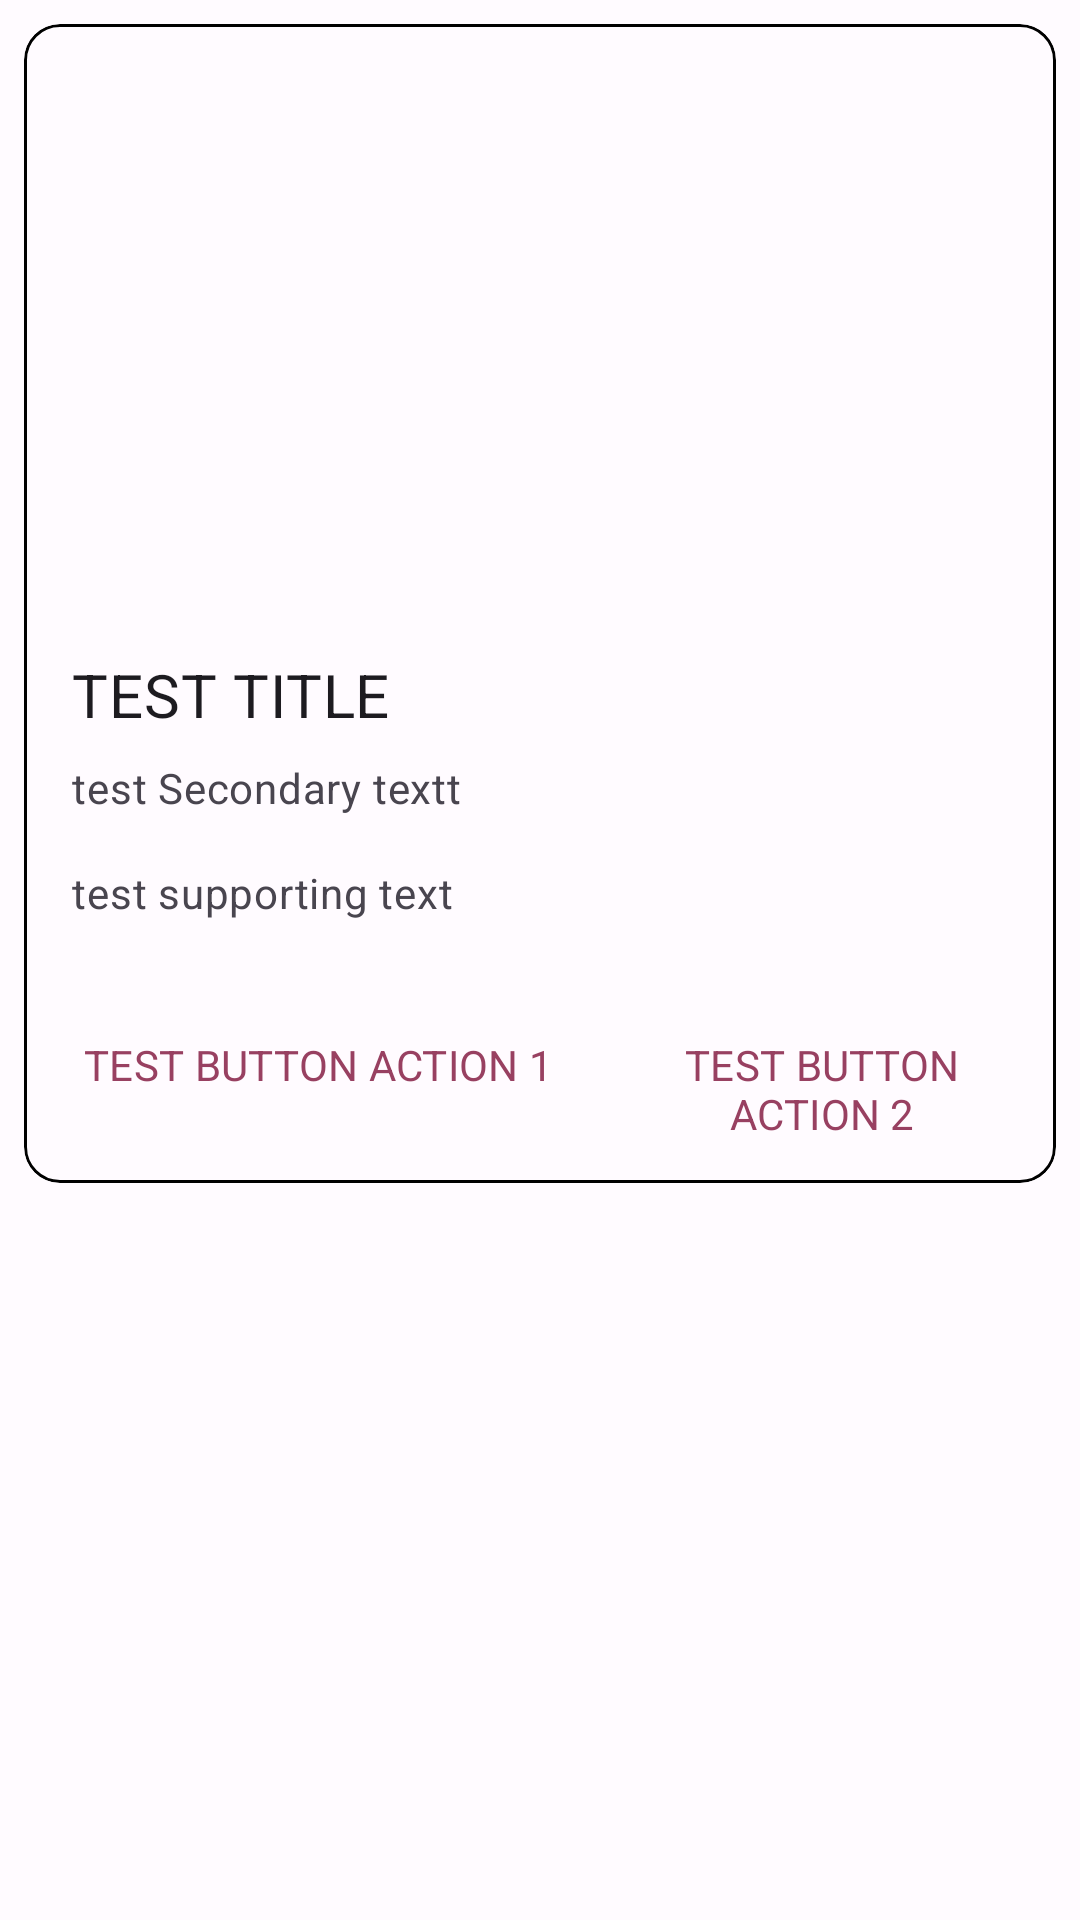

Here is an Android app screen rendered from its layout file. Give the layout XML and the strings, colors and styles it references.
<!-- AndroidManifest.xml: application theme AppTheme -->
<!-- res/layout/card_layout.xml -->
<?xml version="1.0" encoding="utf-8"?>
<androidx.constraintlayout.widget.ConstraintLayout xmlns:android="http://schemas.android.com/apk/res/android"
    android:layout_width="match_parent"
    android:layout_height="match_parent"
    xmlns:app="http://schemas.android.com/apk/res-auto"
    xmlns:tools="http://schemas.android.com/tools">

    <com.google.android.material.card.MaterialCardView
        android:id="@+id/mat_card_view"
        android:layout_width="match_parent"
        android:layout_height="wrap_content"
        android:layout_margin="8dp"
        app:layout_constraintTop_toTopOf="parent"
        tools:layout_editor_absoluteX="8dp"
        app:strokeWidth="1dp"
        app:strokeColor="@color/black"
        app:cardElevation="0dp">

        <LinearLayout
            android:layout_width="match_parent"
            android:layout_height="wrap_content"
            android:orientation="vertical">

            
            <ImageView
                android:layout_width="match_parent"
                android:layout_height="194dp"
                android:scaleType="centerCrop" />

            <LinearLayout
                android:layout_width="match_parent"
                android:layout_height="wrap_content"
                android:orientation="vertical"
                android:padding="16dp">

                
                <TextView
                    android:layout_width="wrap_content"
                    android:layout_height="wrap_content"
                    android:text="TEST TITLE"
                    android:textAppearance="?attr/textAppearanceHeadline6" />

                <TextView
                    android:layout_width="wrap_content"
                    android:layout_height="wrap_content"
                    android:layout_marginTop="8dp"
                    android:text="test Secondary textt"
                    android:textAppearance="?attr/textAppearanceBody2"
                    android:textColor="?android:attr/textColorSecondary" />

                <TextView
                    android:layout_width="wrap_content"
                    android:layout_height="wrap_content"
                    android:layout_marginTop="16dp"
                    android:text="test supporting text"
                    android:textAppearance="?attr/textAppearanceBody2"
                    android:textColor="?android:attr/textColorSecondary" />

            </LinearLayout>

            <LinearLayout
                android:layout_width="wrap_content"
                android:layout_height="wrap_content"
                android:layout_margin="8dp"
                android:orientation="horizontal">

                <com.google.android.material.button.MaterialButton
                    style="?attr/borderlessButtonStyle"
                    android:layout_width="wrap_content"
                    android:layout_height="wrap_content"
                    android:layout_marginEnd="8dp"
                    android:text="TEST BUTTON ACTION 1" />

                <com.google.android.material.button.MaterialButton
                    style="?attr/borderlessButtonStyle"
                    android:layout_width="wrap_content"
                    android:layout_height="wrap_content"
                    android:text="TEST BUTTON ACTION 2" />
            </LinearLayout>


        </LinearLayout>
    </com.google.android.material.card.MaterialCardView>

</androidx.constraintlayout.widget.ConstraintLayout>
<!-- resources referenced by this layout -->
<resources>
  <color name="black">#FF000000</color>
  <style name="AppTheme" parent="Theme.Material3.Light.NoActionBar">
      <item name="fontFamily">@font/noto_sans</item>
  
      <item name="colorPrimary">@color/md_theme_light_primary</item>
      <item name="colorOnPrimary">@color/md_theme_light_onPrimary</item>
      <item name="colorPrimaryContainer">@color/md_theme_light_primaryContainer</item>
      <item name="colorOnPrimaryContainer">@color/md_theme_light_onPrimaryContainer</item>
      <item name="colorSecondary">@color/md_theme_light_secondary</item>
      <item name="colorOnSecondary">@color/md_theme_light_onSecondary</item>
      <item name="colorSecondaryContainer">@color/md_theme_light_secondaryContainer</item>
      <item name="colorOnSecondaryContainer">@color/md_theme_light_onSecondaryContainer</item>
      <item name="colorTertiary">@color/md_theme_light_tertiary</item>
      <item name="colorOnTertiary">@color/md_theme_light_onTertiary</item>
      <item name="colorTertiaryContainer">@color/md_theme_light_tertiaryContainer</item>
      <item name="colorOnTertiaryContainer">@color/md_theme_light_onTertiaryContainer</item>
      <item name="colorError">@color/md_theme_light_error</item>
      <item name="colorErrorContainer">@color/md_theme_light_errorContainer</item>
      <item name="colorOnError">@color/md_theme_light_onError</item>
      <item name="colorOnErrorContainer">@color/md_theme_light_onErrorContainer</item>
      <item name="android:colorBackground">@color/md_theme_light_background</item>
      <item name="colorOnBackground">@color/md_theme_light_onBackground</item>
      <item name="colorSurface">@color/md_theme_light_surface</item>
      <item name="colorOnSurface">@color/md_theme_light_onSurface</item>
      <item name="colorSurfaceVariant">@color/md_theme_light_surfaceVariant</item>
      <item name="colorOnSurfaceVariant">@color/md_theme_light_onSurfaceVariant</item>
      <item name="colorOutline">@color/md_theme_light_outline</item>
      <item name="colorOnSurfaceInverse">@color/md_theme_light_inverseOnSurface</item>
      <item name="colorSurfaceInverse">@color/md_theme_light_inverseSurface</item>
      <item name="colorPrimaryInverse">@color/md_theme_light_inversePrimary</item>
  </style>
  <color name="md_theme_light_primary">#984061</color>
  <color name="md_theme_light_onPrimary">#FFFFFF</color>
  <color name="md_theme_light_primaryContainer">#FFD9E2</color>
  <color name="md_theme_light_onPrimaryContainer">#3E001E</color>
  <color name="md_theme_light_secondary">#006A67</color>
  <color name="md_theme_light_onSecondary">#FFFFFF</color>
  <color name="md_theme_light_secondaryContainer">#70F7F1</color>
  <color name="md_theme_light_onSecondaryContainer">#00201F</color>
  <color name="md_theme_light_tertiary">#984062</color>
  <color name="md_theme_light_onTertiary">#FFFFFF</color>
  <color name="md_theme_light_tertiaryContainer">#FFD9E2</color>
  <color name="md_theme_light_onTertiaryContainer">#3E001E</color>
  <color name="md_theme_light_error">#BA1A1A</color>
  <color name="md_theme_light_errorContainer">#FFDAD6</color>
  <color name="md_theme_light_onError">#FFFFFF</color>
  <color name="md_theme_light_onErrorContainer">#410002</color>
  <color name="md_theme_light_background">#FFFBFF</color>
  <color name="md_theme_light_onBackground">#201A1B</color>
  <color name="md_theme_light_surface">#FFFBFF</color>
  <color name="md_theme_light_onSurface">#201A1B</color>
  <color name="md_theme_light_surfaceVariant">#F2DDE2</color>
  <color name="md_theme_light_onSurfaceVariant">#514347</color>
  <color name="md_theme_light_outline">#837377</color>
  <color name="md_theme_light_inverseOnSurface">#FAEEEF</color>
  <color name="md_theme_light_inverseSurface">#352F30</color>
  <color name="md_theme_light_inversePrimary">#FFB0C8</color>
</resources>
